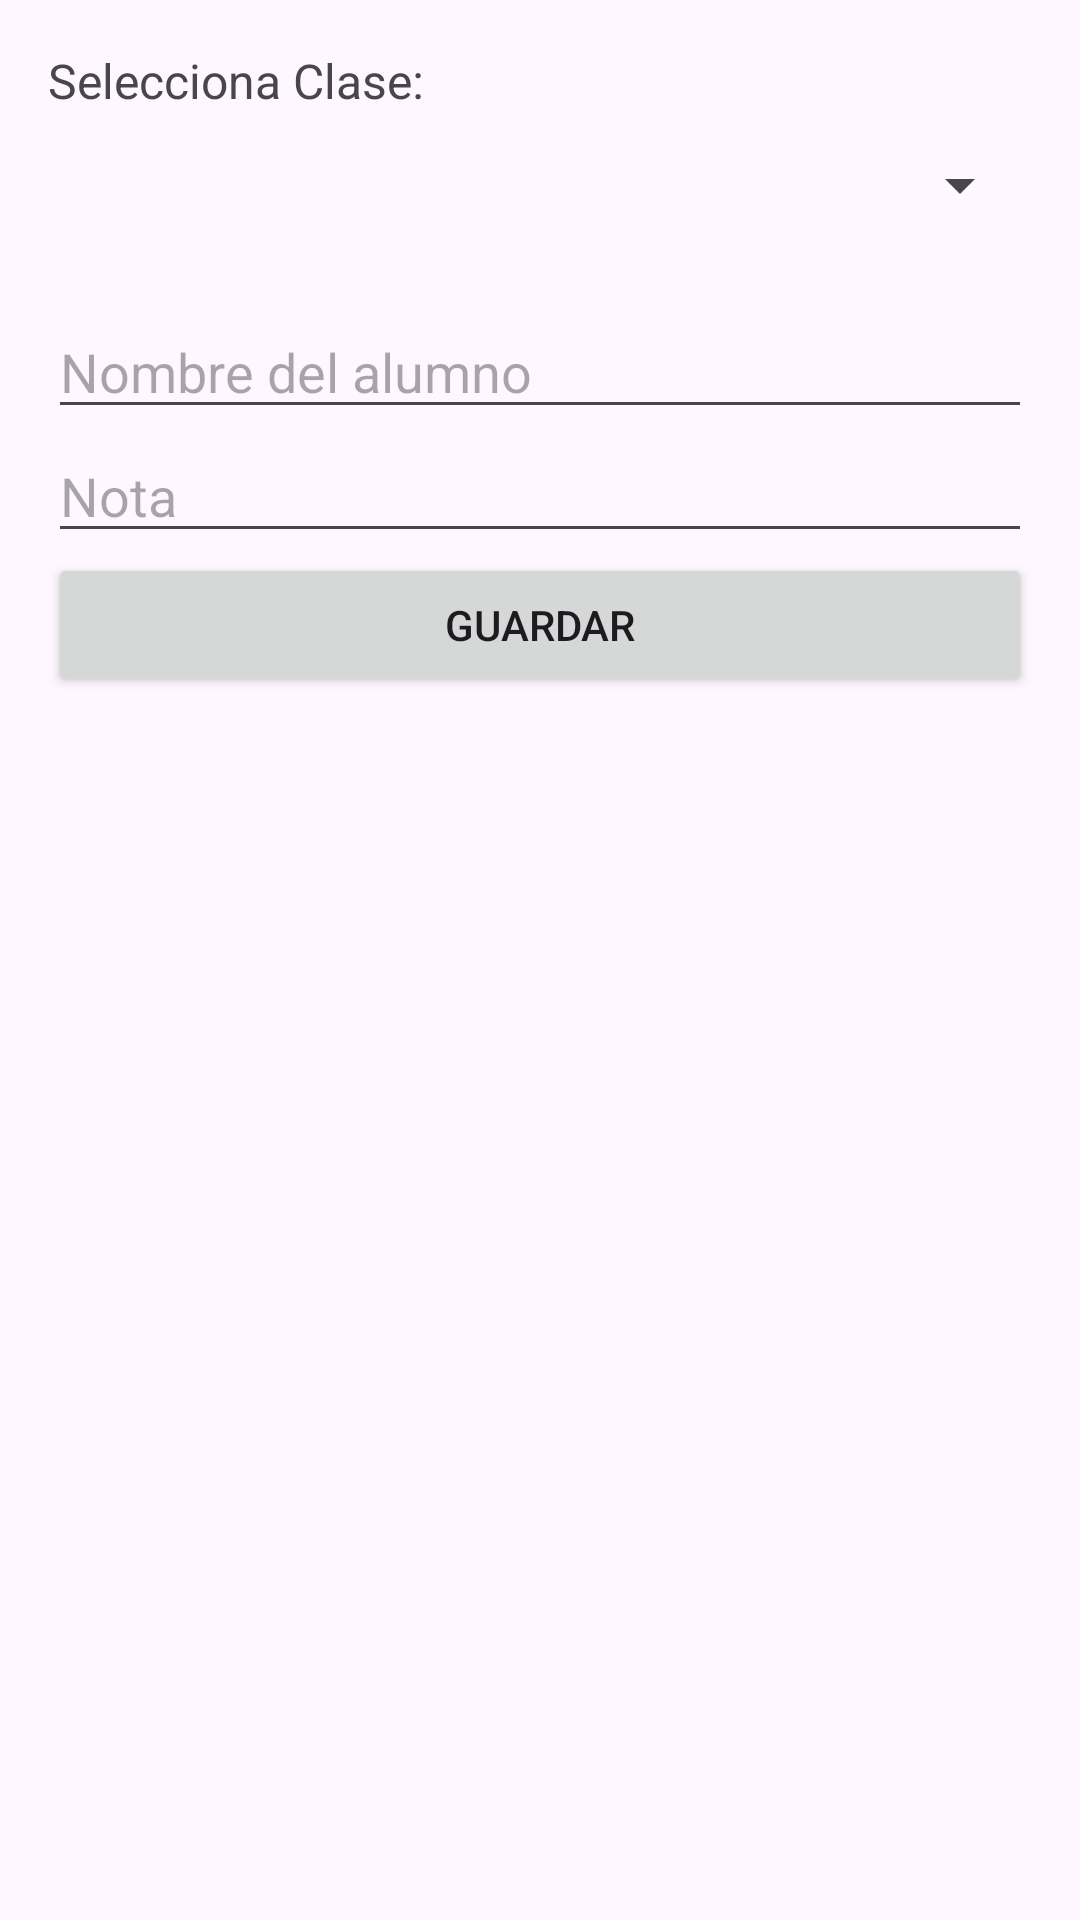

Here is an Android app screen rendered from its layout file. Give the layout XML and the strings, colors and styles it references.
<!-- AndroidManifest.xml: application theme Theme.EjRoom -->
<!-- res/layout/fragment_nuevo_alumno.xml -->
<?xml version="1.0" encoding="utf-8"?>
<LinearLayout xmlns:android="http://schemas.android.com/apk/res/android"
    android:layout_width="match_parent"
    android:layout_height="match_parent"
    android:orientation="vertical"
    android:padding="16dp">

    <TextView
        android:layout_width="wrap_content"
        android:layout_height="wrap_content"
        android:text="Selecciona Clase:"
        android:textSize="16sp" />

    <Spinner
        android:id="@+id/spinner_clases"
        android:layout_width="match_parent"
        android:layout_height="wrap_content"
        android:minHeight="48dp"
        android:layout_marginBottom="16dp"/>

    <EditText
        android:id="@+id/texto_nombre"
        android:layout_width="match_parent"
        android:layout_height="wrap_content"
        android:hint="Nombre del alumno" />

    <EditText
        android:id="@+id/texto_nota"
        android:layout_width="match_parent"
        android:layout_height="wrap_content"
        android:hint="Nota"
        android:inputType="numberDecimal" />

    <Button
        android:id="@+id/boton_guardar"
        android:layout_width="match_parent"
        android:layout_height="wrap_content"
        android:text="Guardar" />
</LinearLayout>
<!-- resources referenced by this layout -->
<resources>
  <style name="Theme.EjRoom" parent="Base.Theme.EjRoom" />
  <style name="Base.Theme.EjRoom" parent="Theme.Material3.DayNight.NoActionBar">
          
          
      </style>
</resources>
